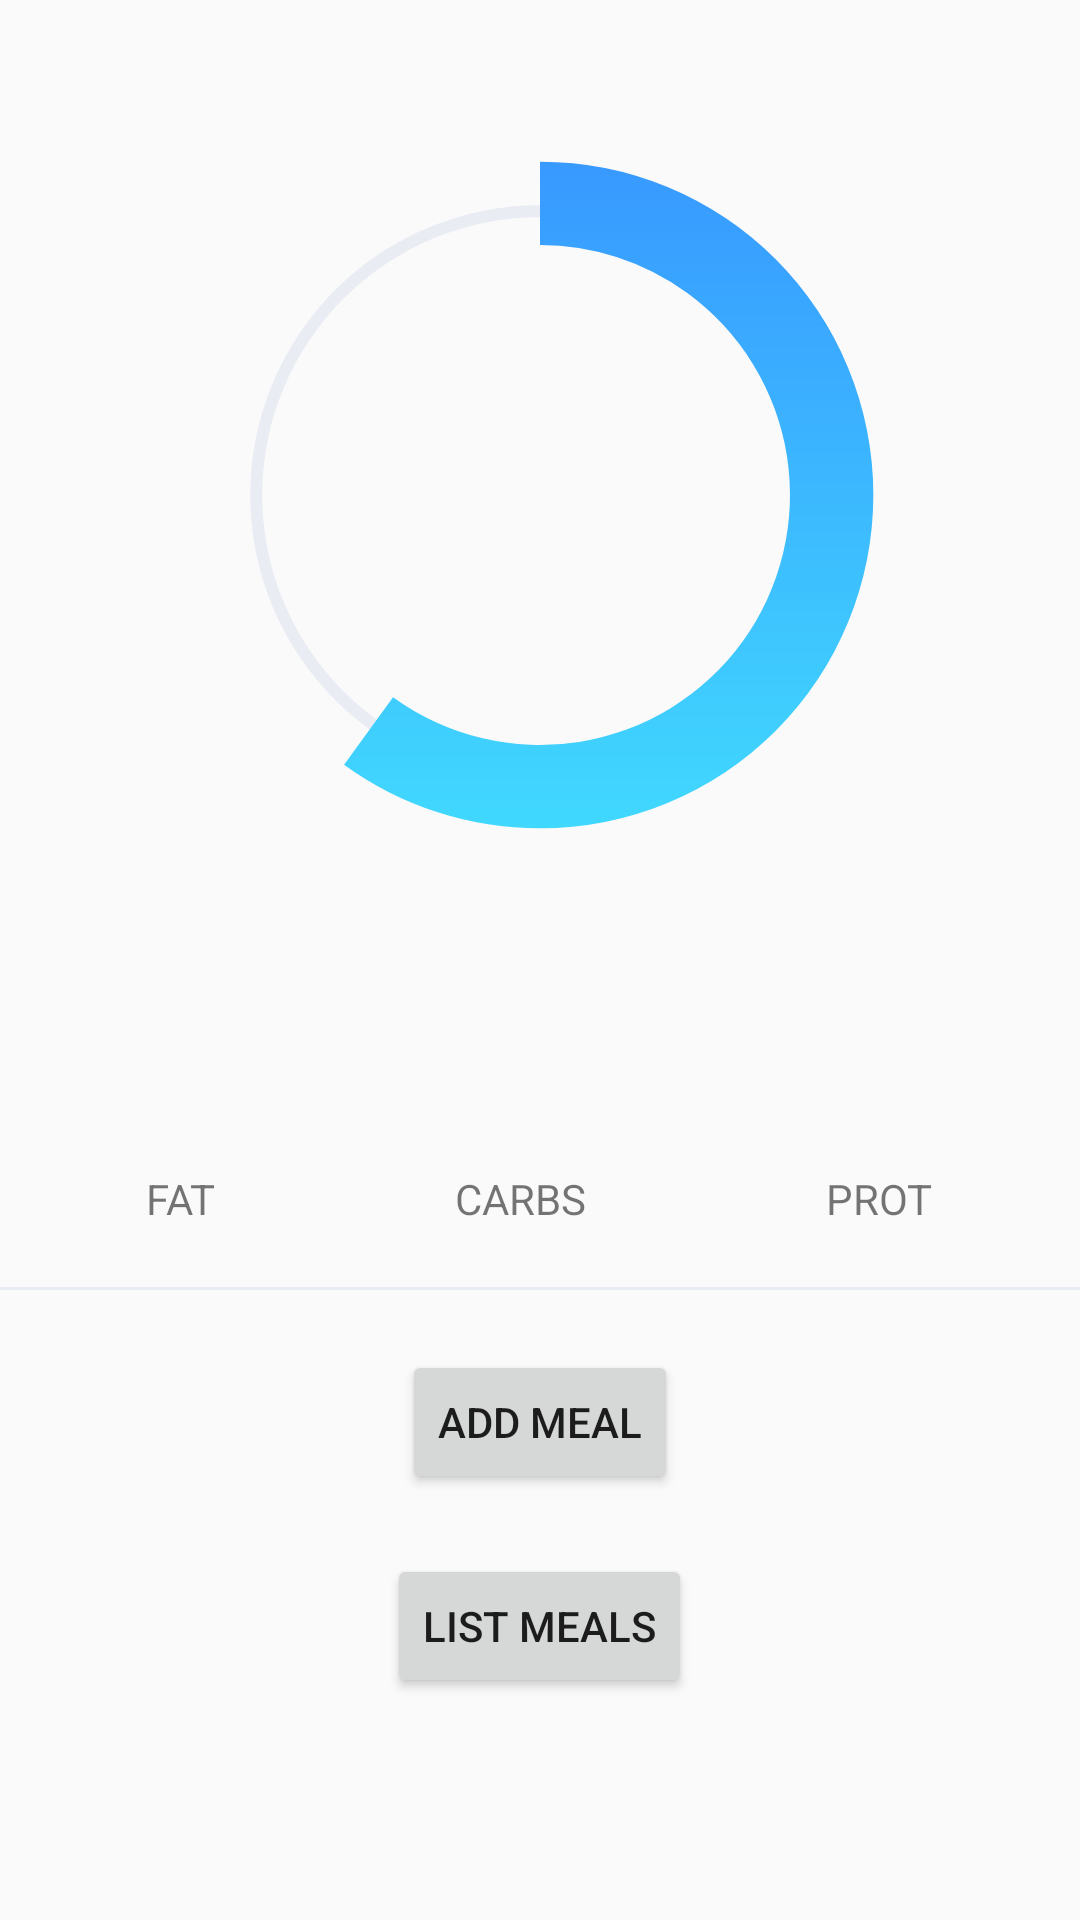

Reconstruct the res/layout file that produces this screen, plus the resources it refers to.
<!-- AndroidManifest.xml: application theme AppTheme -->
<!-- res/layout/activity_main.xml -->
<?xml version="1.0" encoding="utf-8"?>
<ScrollView xmlns:android="http://schemas.android.com/apk/res/android"
        android:layout_width="match_parent"
    android:layout_height="match_parent"
    >
    <LinearLayout
        android:layout_width="match_parent"
        android:layout_height="wrap_content"
        android:orientation="vertical">
        <LinearLayout
            android:layout_width="match_parent"
            android:layout_height="wrap_content"
            android:orientation="vertical">
            <ProgressBar
                android:layout_marginTop="40dp"
                android:id="@+id/mainProgressBar"
                style="?android:progressBarStyleHorizontal"
                android:layout_width="250dp"
                android:layout_height="250dp"
                android:progress="60"
                android:progressDrawable="@drawable/circle"
                android:layout_gravity="center"
                />

            <LinearLayout
                android:id="@+id/linearTextFields"
                android:layout_width="wrap_content"
                android:layout_height="wrap_content"
                android:layout_marginTop="100dp"
                android:orientation="horizontal"
                android:layout_gravity="center"
                >

                <TextView
                    android:layout_width="wrap_content"
                    android:layout_height="wrap_content"
                    android:layout_marginHorizontal="40dp"
                    android:text="FAT"
                    android:id="@+id/fatResult"/>

                <TextView
                    android:layout_width="wrap_content"
                    android:layout_height="wrap_content"
                    android:layout_marginHorizontal="40dp"
                    android:text="CARBS" />

                <TextView
                    android:layout_width="wrap_content"
                    android:layout_height="wrap_content"
                    android:layout_marginHorizontal="40dp"
                    android:text="PROT" />
            </LinearLayout>

            <View
                android:layout_marginTop="20dp"
                android:id="@+id/firstBreak"
                android:layout_width="match_parent"
                android:layout_height="1dp"
                android:background="@color/darker_gray"
                />
    </LinearLayout>

        <Button
            android:layout_width="wrap_content"
            android:layout_height="wrap_content"
            android:text="Add Meal"
            android:layout_marginTop="20dp"
            android:layout_gravity="center"
            android:id="@+id/addButton"/>

        <Button
            android:id="@+id/listMeals"
            android:layout_width="wrap_content"
            android:layout_height="wrap_content"
            android:layout_gravity="center"
            android:layout_marginTop="20dp"
            android:text="List Meals" />
        <androidx.recyclerview.widget.RecyclerView
            android:layout_width="match_parent"
            android:layout_height="wrap_content"
            android:id="@+id/rv_meals_today"/>
    </LinearLayout>

</ScrollView>
<!-- resources referenced by this layout -->
<resources>
  <color name="darker_gray">#EAECF4</color>
  <!-- drawable circle (drawable) -->
  <?xml version="1.0" encoding="utf-8"?>
  <layer-list xmlns:android="http://schemas.android.com/apk/res/android">
      <item android:id="@+id/backgroundProgressBar">
          <shape android:shape="ring"
              android:useLevel="false"
              android:thickness="4dp"
              android:innerRadiusRatio="2.7">
              <solid android:color="@color/darker_gray"/>
          </shape>
      </item>
  
      <item android:id="@+id/progressBar">
          <rotate android:fromDegrees="270"
              android:pivotX="50%"
              android:pivotY="50%"
              android:toDegrees="270">
              <shape android:shape="ring"
                  android:useLevel="true">
                  <gradient android:startColor="@color/darkBlue"
                          android:endColor="@color/lightBlue"
                      android:angle="180"/>
              </shape>
  
          </rotate>
      </item>
  </layer-list>
  <style name="AppTheme" parent="Theme.AppCompat.Light.NoActionBar">
          
          <item name="colorPrimary">@color/colorPrimary</item>
          <item name="colorPrimaryDark">@color/colorPrimaryDark</item>
          <item name="colorAccent">@color/colorAccent</item>
  
          <item name="preferenceTheme">@style/PreferenceThemeOverlay</item>
      </style>
  <color name="darkBlue">#3795FF</color>
  <color name="lightBlue">#41DCFE</color>
  <color name="colorPrimary">#6200EE</color>
  <color name="colorPrimaryDark">#3700B3</color>
  <color name="colorAccent">#03DAC5</color>
</resources>
